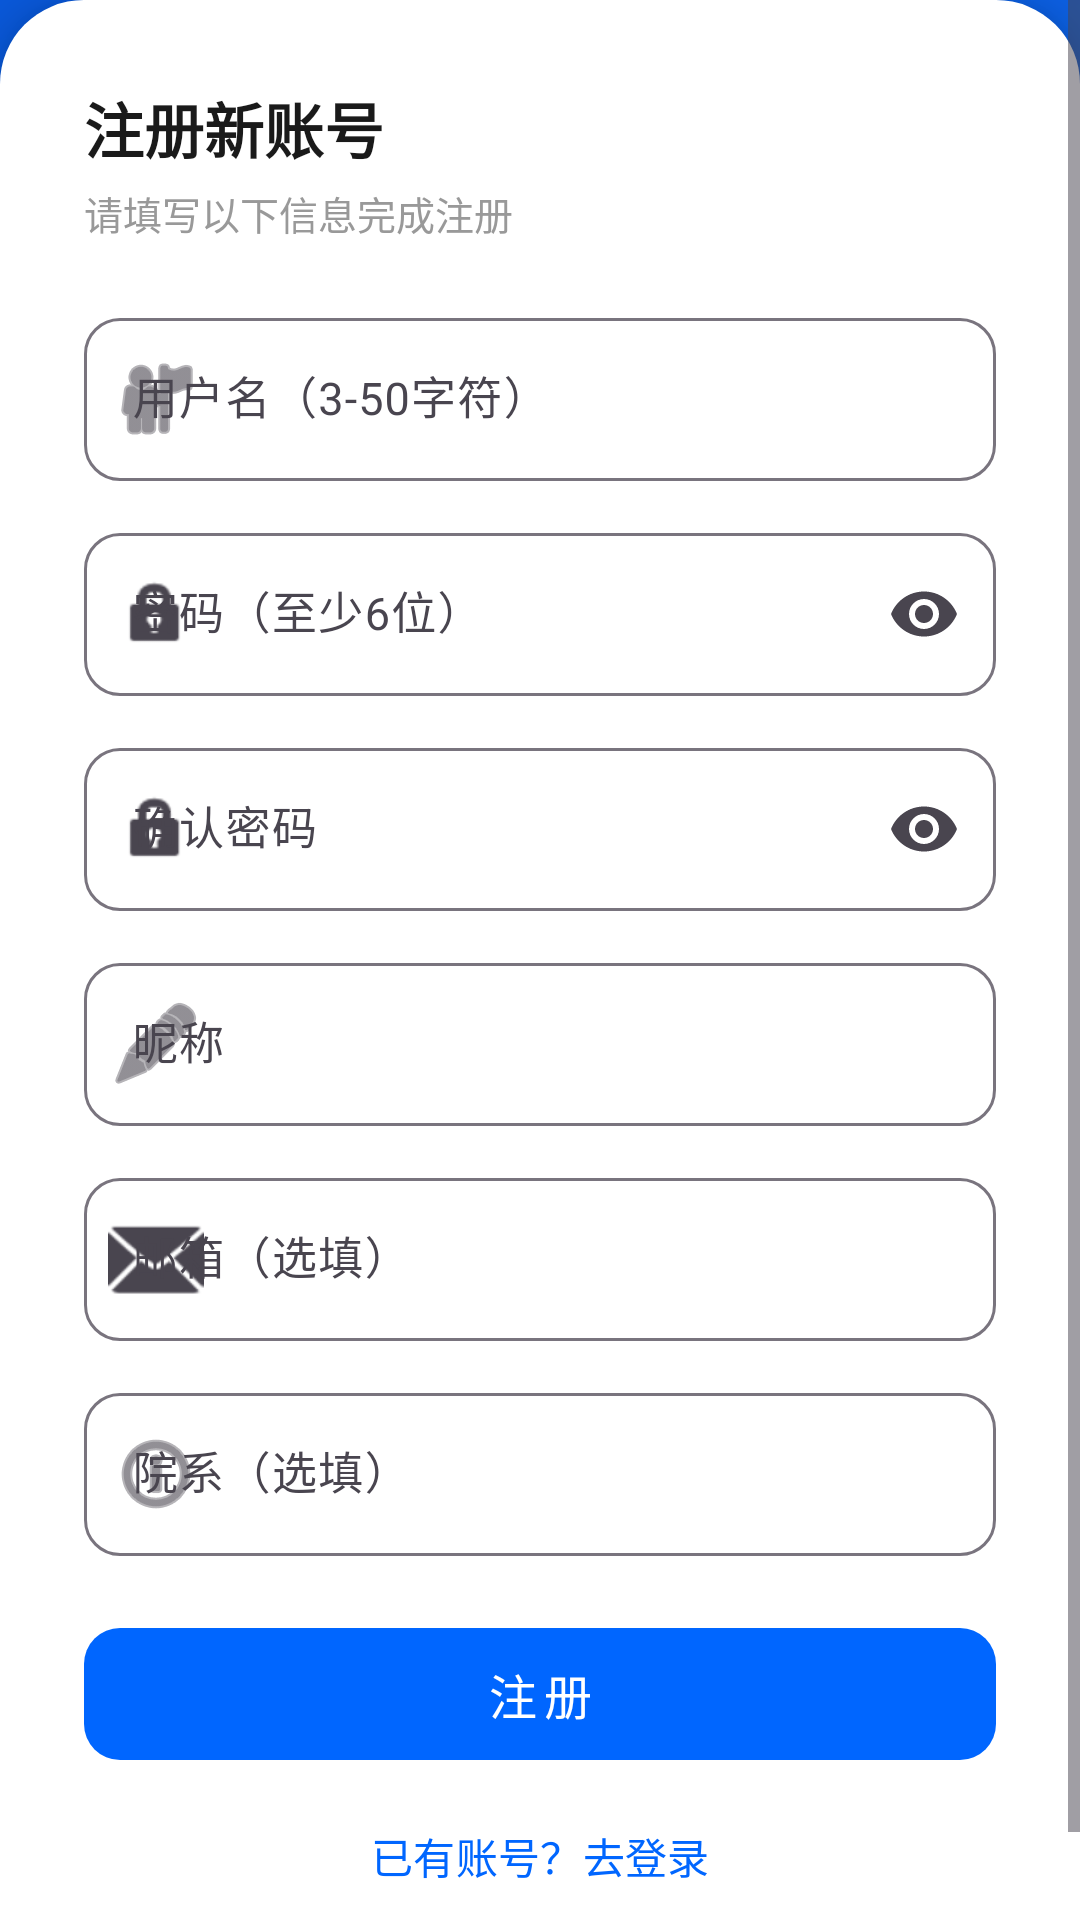

Produce the Android XML layout that renders to this screen, including the resource entries it uses.
<!-- AndroidManifest.xml: application theme Theme.CampusZhihu -->
<!-- res/layout/activity_register.xml -->
<?xml version="1.0" encoding="utf-8"?>
<FrameLayout xmlns:android="http://schemas.android.com/apk/res/android"
    xmlns:app="http://schemas.android.com/apk/res-auto"
    android:layout_width="match_parent"
    android:layout_height="match_parent"
    android:background="@drawable/bg_login_gradient">

    
    <LinearLayout
        android:layout_width="match_parent"
        android:layout_height="wrap_content"
        android:orientation="vertical"
        android:gravity="center_horizontal"
        android:paddingTop="56dp"
        android:paddingBottom="32dp">

        <ImageView
            android:layout_width="72dp"
            android:layout_height="72dp"
            android:src="@mipmap/ic_launcher"
            android:contentDescription="Logo"
            android:background="@drawable/bg_circle_primary"
            android:padding="10dp" />

        <TextView
            android:layout_width="wrap_content"
            android:layout_height="wrap_content"
            android:layout_marginTop="12dp"
            android:text="创建账号"
            android:textSize="26sp"
            android:textColor="@color/white"
            android:textStyle="bold"
            android:letterSpacing="0.1" />

        <TextView
            android:layout_width="wrap_content"
            android:layout_height="wrap_content"
            android:layout_marginTop="4dp"
            android:text="加入校园知乎问答社区"
            android:textSize="13sp"
            android:textColor="#B0D4FF"
            android:letterSpacing="0.05" />
    </LinearLayout>

    
    <ScrollView
        android:layout_width="match_parent"
        android:layout_height="wrap_content"
        android:layout_gravity="bottom"
        android:fillViewport="true">

        <LinearLayout
            android:layout_width="match_parent"
            android:layout_height="wrap_content"
            android:orientation="vertical"
            android:background="@drawable/bg_login_form"
            android:padding="28dp"
            android:elevation="8dp">

            <TextView
                android:layout_width="wrap_content"
                android:layout_height="wrap_content"
                android:text="注册新账号"
                android:textSize="20sp"
                android:textColor="@color/text_primary"
                android:textStyle="bold" />

            <TextView
                android:layout_width="wrap_content"
                android:layout_height="wrap_content"
                android:layout_marginTop="4dp"
                android:layout_marginBottom="20dp"
                android:text="请填写以下信息完成注册"
                android:textSize="13sp"
                android:textColor="@color/text_hint" />

            
            <com.google.android.material.textfield.TextInputLayout
                android:layout_width="match_parent"
                android:layout_height="wrap_content"
                android:layout_marginBottom="12dp"
                style="@style/Widget.Material3.TextInputLayout.OutlinedBox"
                app:boxCornerRadiusTopStart="12dp"
                app:boxCornerRadiusTopEnd="12dp"
                app:boxCornerRadiusBottomStart="12dp"
                app:boxCornerRadiusBottomEnd="12dp"
                app:startIconDrawable="@android:drawable/ic_menu_myplaces">
                <com.google.android.material.textfield.TextInputEditText
                    android:id="@+id/et_reg_username"
                    android:layout_width="match_parent"
                    android:layout_height="wrap_content"
                    android:hint="用户名（3-50字符）"
                    android:inputType="text"
                    android:textSize="15sp" />
            </com.google.android.material.textfield.TextInputLayout>

            
            <com.google.android.material.textfield.TextInputLayout
                android:layout_width="match_parent"
                android:layout_height="wrap_content"
                android:layout_marginBottom="12dp"
                style="@style/Widget.Material3.TextInputLayout.OutlinedBox"
                app:boxCornerRadiusTopStart="12dp"
                app:boxCornerRadiusTopEnd="12dp"
                app:boxCornerRadiusBottomStart="12dp"
                app:boxCornerRadiusBottomEnd="12dp"
                app:endIconMode="password_toggle"
                app:startIconDrawable="@android:drawable/ic_lock_idle_lock">
                <com.google.android.material.textfield.TextInputEditText
                    android:id="@+id/et_reg_password"
                    android:layout_width="match_parent"
                    android:layout_height="wrap_content"
                    android:hint="密码（至少6位）"
                    android:inputType="textPassword"
                    android:textSize="15sp" />
            </com.google.android.material.textfield.TextInputLayout>

            
            <com.google.android.material.textfield.TextInputLayout
                android:layout_width="match_parent"
                android:layout_height="wrap_content"
                android:layout_marginBottom="12dp"
                style="@style/Widget.Material3.TextInputLayout.OutlinedBox"
                app:boxCornerRadiusTopStart="12dp"
                app:boxCornerRadiusTopEnd="12dp"
                app:boxCornerRadiusBottomStart="12dp"
                app:boxCornerRadiusBottomEnd="12dp"
                app:endIconMode="password_toggle"
                app:startIconDrawable="@android:drawable/ic_lock_idle_lock">
                <com.google.android.material.textfield.TextInputEditText
                    android:id="@+id/et_reg_confirm_password"
                    android:layout_width="match_parent"
                    android:layout_height="wrap_content"
                    android:hint="确认密码"
                    android:inputType="textPassword"
                    android:textSize="15sp" />
            </com.google.android.material.textfield.TextInputLayout>

            
            <com.google.android.material.textfield.TextInputLayout
                android:layout_width="match_parent"
                android:layout_height="wrap_content"
                android:layout_marginBottom="12dp"
                style="@style/Widget.Material3.TextInputLayout.OutlinedBox"
                app:boxCornerRadiusTopStart="12dp"
                app:boxCornerRadiusTopEnd="12dp"
                app:boxCornerRadiusBottomStart="12dp"
                app:boxCornerRadiusBottomEnd="12dp"
                app:startIconDrawable="@android:drawable/ic_menu_edit">
                <com.google.android.material.textfield.TextInputEditText
                    android:id="@+id/et_reg_nickname"
                    android:layout_width="match_parent"
                    android:layout_height="wrap_content"
                    android:hint="昵称"
                    android:inputType="text"
                    android:textSize="15sp" />
            </com.google.android.material.textfield.TextInputLayout>

            
            <com.google.android.material.textfield.TextInputLayout
                android:layout_width="match_parent"
                android:layout_height="wrap_content"
                android:layout_marginBottom="12dp"
                style="@style/Widget.Material3.TextInputLayout.OutlinedBox"
                app:boxCornerRadiusTopStart="12dp"
                app:boxCornerRadiusTopEnd="12dp"
                app:boxCornerRadiusBottomStart="12dp"
                app:boxCornerRadiusBottomEnd="12dp"
                app:startIconDrawable="@android:drawable/ic_dialog_email">
                <com.google.android.material.textfield.TextInputEditText
                    android:id="@+id/et_reg_email"
                    android:layout_width="match_parent"
                    android:layout_height="wrap_content"
                    android:hint="邮箱（选填）"
                    android:inputType="textEmailAddress"
                    android:textSize="15sp" />
            </com.google.android.material.textfield.TextInputLayout>

            
            <com.google.android.material.textfield.TextInputLayout
                android:layout_width="match_parent"
                android:layout_height="wrap_content"
                android:layout_marginBottom="20dp"
                style="@style/Widget.Material3.TextInputLayout.OutlinedBox"
                app:boxCornerRadiusTopStart="12dp"
                app:boxCornerRadiusTopEnd="12dp"
                app:boxCornerRadiusBottomStart="12dp"
                app:boxCornerRadiusBottomEnd="12dp"
                app:startIconDrawable="@android:drawable/ic_menu_info_details">
                <com.google.android.material.textfield.TextInputEditText
                    android:id="@+id/et_reg_department"
                    android:layout_width="match_parent"
                    android:layout_height="wrap_content"
                    android:hint="院系（选填）"
                    android:inputType="text"
                    android:textSize="15sp" />
            </com.google.android.material.textfield.TextInputLayout>

            
            <com.google.android.material.button.MaterialButton
                android:id="@+id/btn_register"
                android:layout_width="match_parent"
                android:layout_height="52dp"
                android:text="@string/register"
                android:textSize="16sp"
                android:letterSpacing="0.15"
                app:cornerRadius="12dp"
                app:backgroundTint="@color/primary" />

            
            <com.google.android.material.button.MaterialButton
                android:id="@+id/btn_go_login"
                android:layout_width="match_parent"
                android:layout_height="48dp"
                android:text="已有账号？去登录"
                android:textSize="14sp"
                android:layout_marginTop="4dp"
                style="@style/Widget.Material3.Button.TextButton" />

        </LinearLayout>
    </ScrollView>
</FrameLayout>
<!-- resources referenced by this layout -->
<resources>
  <color name="primary">#0066FF</color>
  <color name="text_hint">#999999</color>
  <color name="text_primary">#1A1A1A</color>
  <color name="white">#FFFFFF</color>
  <!-- drawable bg_login_form (drawable) -->
  <?xml version="1.0" encoding="utf-8"?>
  <shape xmlns:android="http://schemas.android.com/apk/res/android"
      android:shape="rectangle">
      <solid android:color="@color/white" />
      <corners android:topLeftRadius="28dp" android:topRightRadius="28dp" />
  </shape>
  <!-- drawable bg_login_gradient (drawable) -->
  <?xml version="1.0" encoding="utf-8"?>
  <shape xmlns:android="http://schemas.android.com/apk/res/android">
      <gradient android:startColor="#1677FF" android:endColor="#0958D9" android:angle="135" />
  </shape>
  <string name="register">注册</string>
  <style name="Theme.CampusZhihu" parent="Theme.Material3.Light.NoActionBar">
          <item name="colorPrimary">@color/primary</item>
          <item name="colorPrimaryDark">@color/primary_dark</item>
          <item name="colorAccent">@color/accent</item>
          <item name="android:windowBackground">@color/background</item>
          <item name="android:statusBarColor">@color/white</item>
          <item name="android:windowLightStatusBar">true</item>
      </style>
  <color name="primary_dark">#0052CC</color>
  <color name="accent">#FF6B35</color>
  <color name="background">#F6F7F8</color>
</resources>
